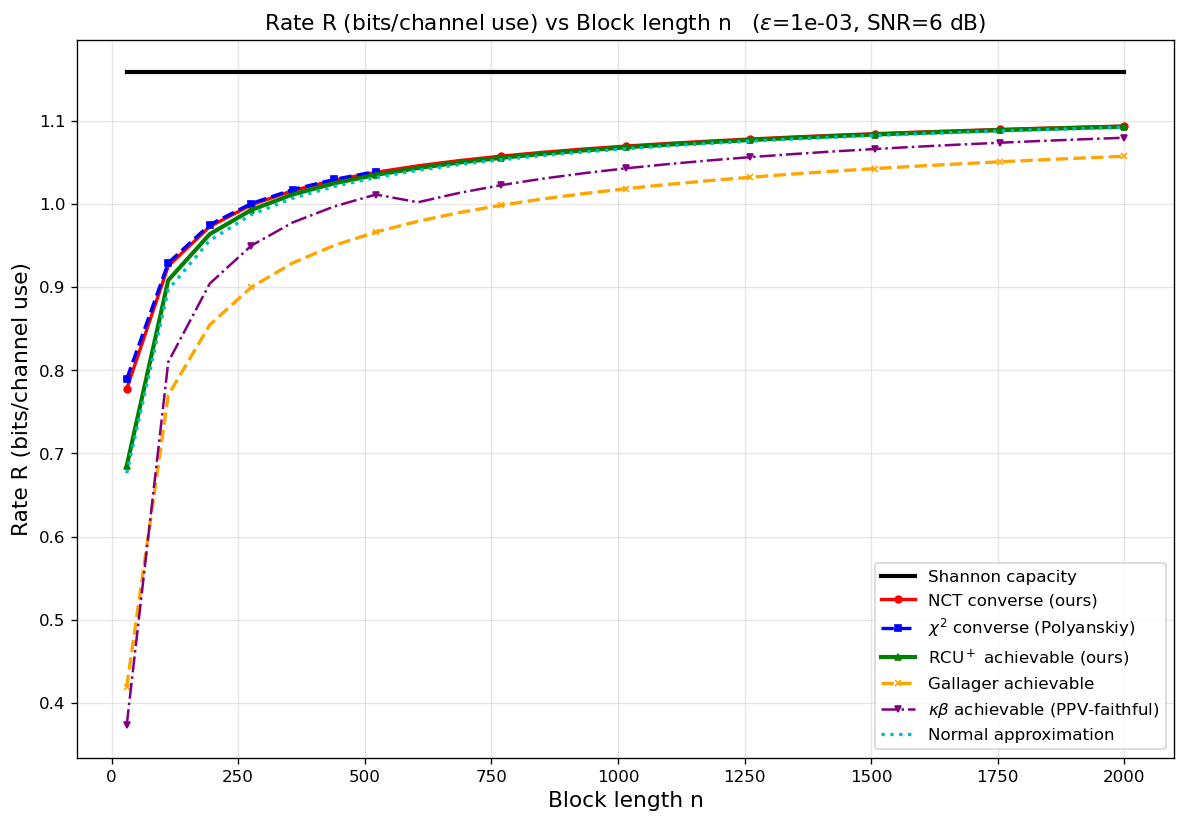

The data file committed next to this chart (first rows):
curve, epsilon, snr_db, n, rate_bits
Shannon capacity, 0.001, 6, 30, 1.158
Shannon capacity, 0.001, 6, 112, 1.158
Shannon capacity, 0.001, 6, 194, 1.158
Shannon capacity, 0.001, 6, 276, 1.158
Shannon capacity, 0.001, 6, 358, 1.158
Shannon capacity, 0.001, 6, 440, 1.158
Shannon capacity, 0.001, 6, 522, 1.158
Shannon capacity, 0.001, 6, 605, 1.158
Shannon capacity, 0.001, 6, 687, 1.158
Shannon capacity, 0.001, 6, 769, 1.158
Shannon capacity, 0.001, 6, 851, 1.158
Shannon capacity, 0.001, 6, 933, 1.158
Shannon capacity, 0.001, 6, 1015, 1.158
Shannon capacity, 0.001, 6, 1097, 1.158
Shannon capacity, 0.001, 6, 1179, 1.158
Shannon capacity, 0.001, 6, 1261, 1.158
Shannon capacity, 0.001, 6, 1343, 1.158
Shannon capacity, 0.001, 6, 1425, 1.158
Shannon capacity, 0.001, 6, 1508, 1.158
Shannon capacity, 0.001, 6, 1590, 1.158
Shannon capacity, 0.001, 6, 1672, 1.158
Shannon capacity, 0.001, 6, 1754, 1.158
Shannon capacity, 0.001, 6, 1836, 1.158
Shannon capacity, 0.001, 6, 1918, 1.158
Shannon capacity, 0.001, 6, 2000, 1.158
NCT converse (ours), 0.001, 6, 30, 0.7776
NCT converse (ours), 0.001, 6, 112, 0.9253
NCT converse (ours), 0.001, 6, 194, 0.9727
NCT converse (ours), 0.001, 6, 276, 0.9988
NCT converse (ours), 0.001, 6, 358, 1.016
NCT converse (ours), 0.001, 6, 440, 1.028
NCT converse (ours), 0.001, 6, 522, 1.038
NCT converse (ours), 0.001, 6, 605, 1.046
NCT converse (ours), 0.001, 6, 687, 1.052
NCT converse (ours), 0.001, 6, 769, 1.057
NCT converse (ours), 0.001, 6, 851, 1.062
NCT converse (ours), 0.001, 6, 933, 1.066
NCT converse (ours), 0.001, 6, 1015, 1.069
NCT converse (ours), 0.001, 6, 1097, 1.073
NCT converse (ours), 0.001, 6, 1179, 1.075
NCT converse (ours), 0.001, 6, 1261, 1.078
NCT converse (ours), 0.001, 6, 1343, 1.08
NCT converse (ours), 0.001, 6, 1425, 1.082
NCT converse (ours), 0.001, 6, 1508, 1.084
NCT converse (ours), 0.001, 6, 1590, 1.086
NCT converse (ours), 0.001, 6, 1672, 1.088
NCT converse (ours), 0.001, 6, 1754, 1.089
NCT converse (ours), 0.001, 6, 1836, 1.091
NCT converse (ours), 0.001, 6, 1918, 1.092
NCT converse (ours), 0.001, 6, 2000, 1.094
$\chi^2$ converse (Polyanskiy), 0.001, 6, 30, 0.7897
$\chi^2$ converse (Polyanskiy), 0.001, 6, 112, 0.929
$\chi^2$ converse (Polyanskiy), 0.001, 6, 194, 0.975
$\chi^2$ converse (Polyanskiy), 0.001, 6, 276, 1
$\chi^2$ converse (Polyanskiy), 0.001, 6, 358, 1.017
$\chi^2$ converse (Polyanskiy), 0.001, 6, 440, 1.029
$\chi^2$ converse (Polyanskiy), 0.001, 6, 522, 1.039
RCU$^+$ achievable (ours), 0.001, 6, 30, 0.6849
RCU$^+$ achievable (ours), 0.001, 6, 112, 0.9082
RCU$^+$ achievable (ours), 0.001, 6, 194, 0.9637
... 97 more rows
